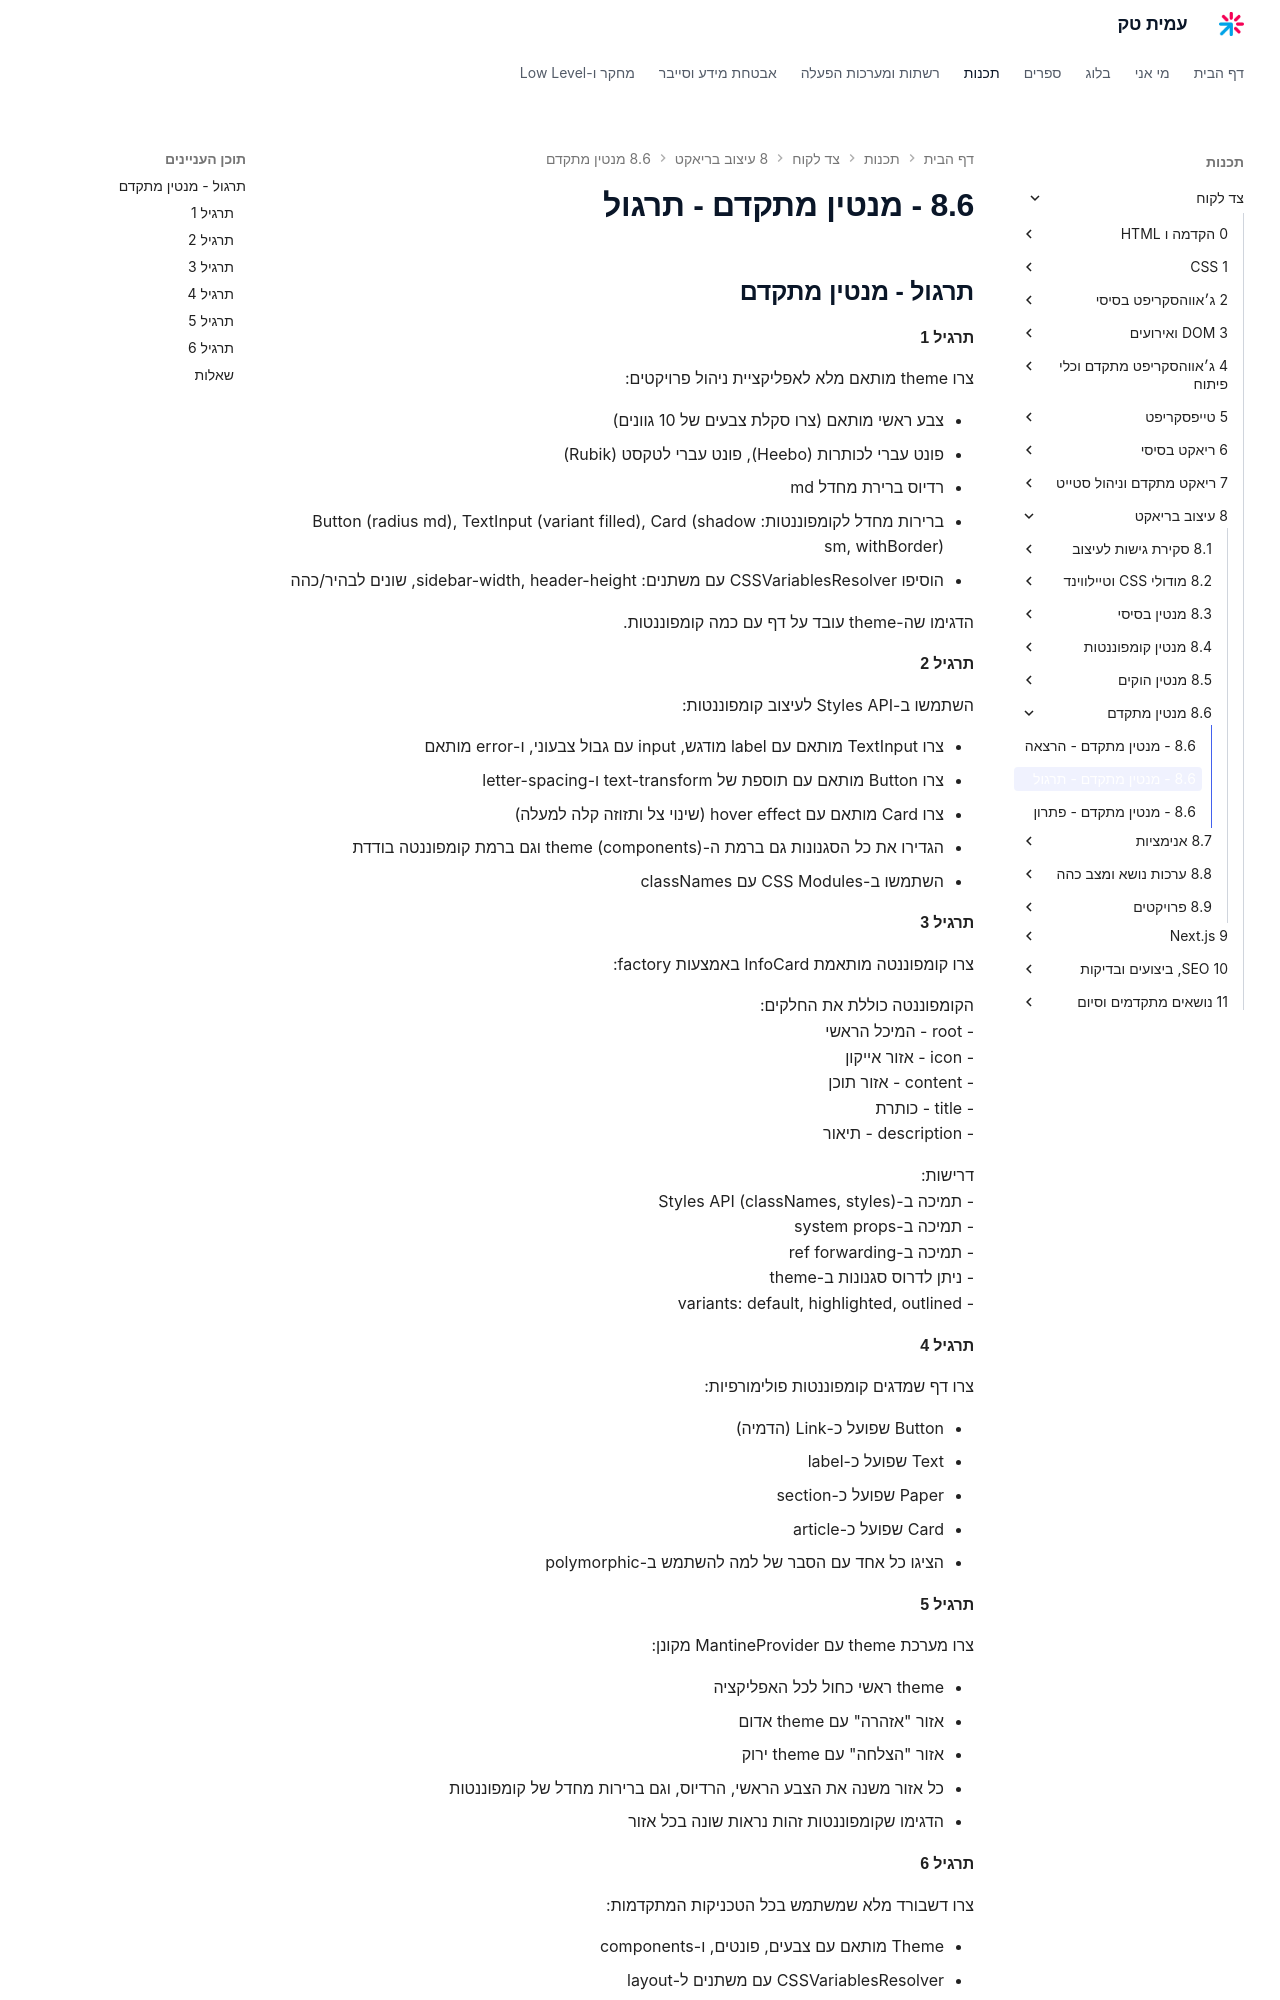

repository: AmitPinchasi/amittech · page: צד-לקוח/8 - עיצוב בריאקט/8.6 - מנטין מתקדם/8.6 - מנטין מתקדם - תרגול/index.html · generator: mkdocs

## תרגול - מנטין מתקדם

#### תרגיל 1

צרו theme מותאם מלא לאפליקציית ניהול פרויקטים:

- צבע ראשי מותאם (צרו סקלת צבעים של 10 גוונים)
- פונט עברי לכותרות (Heebo), פונט עברי לטקסט (Rubik)
- רדיוס ברירת מחדל md
- ברירות מחדל לקומפוננטות: Button (radius md), TextInput (variant filled), Card (shadow sm, withBorder)
- הוסיפו CSSVariablesResolver עם משתנים: sidebar-width, header-height, שונים לבהיר/כהה

הדגימו שה-theme עובד על דף עם כמה קומפוננטות.

#### תרגיל 2

השתמשו ב-Styles API לעיצוב קומפוננטות:

- צרו TextInput מותאם עם label מודגש, input עם גבול צבעוני, ו-error מותאם
- צרו Button מותאם עם תוספת של text-transform ו-letter-spacing
- צרו Card מותאם עם hover effect (שינוי צל ותזוזה קלה למעלה)
- הגדירו את כל הסגנונות גם ברמת ה-theme (components) וגם ברמת קומפוננטה בודדת
- השתמשו ב-CSS Modules עם classNames

#### תרגיל 3

צרו קומפוננטה מותאמת InfoCard באמצעות factory:

הקומפוננטה כוללת את החלקים:
- root - המיכל הראשי
- icon - אזור אייקון
- content - אזור תוכן
- title - כותרת
- description - תיאור

דרישות:
- תמיכה ב-Styles API (classNames, styles)
- תמיכה ב-system props
- תמיכה ב-ref forwarding
- ניתן לדרוס סגנונות ב-theme
- variants: default, highlighted, outlined

#### תרגיל 4

צרו דף שמדגים קומפוננטות פולימורפיות:

- Button שפועל כ-Link (הדמיה)
- Text שפועל כ-label
- Paper שפועל כ-section
- Card שפועל כ-article
- הציגו כל אחד עם הסבר של למה להשתמש ב-polymorphic

#### תרגיל 5

צרו מערכת theme עם MantineProvider מקונן:

- theme ראשי כחול לכל האפליקציה
- אזור "אזהרה" עם theme אדום
- אזור "הצלחה" עם theme ירוק
- כל אזור משנה את הצבע הראשי, הרדיוס, וגם ברירות מחדל של קומפוננטות
- הדגימו שקומפוננטות זהות נראות שונה בכל אזור
